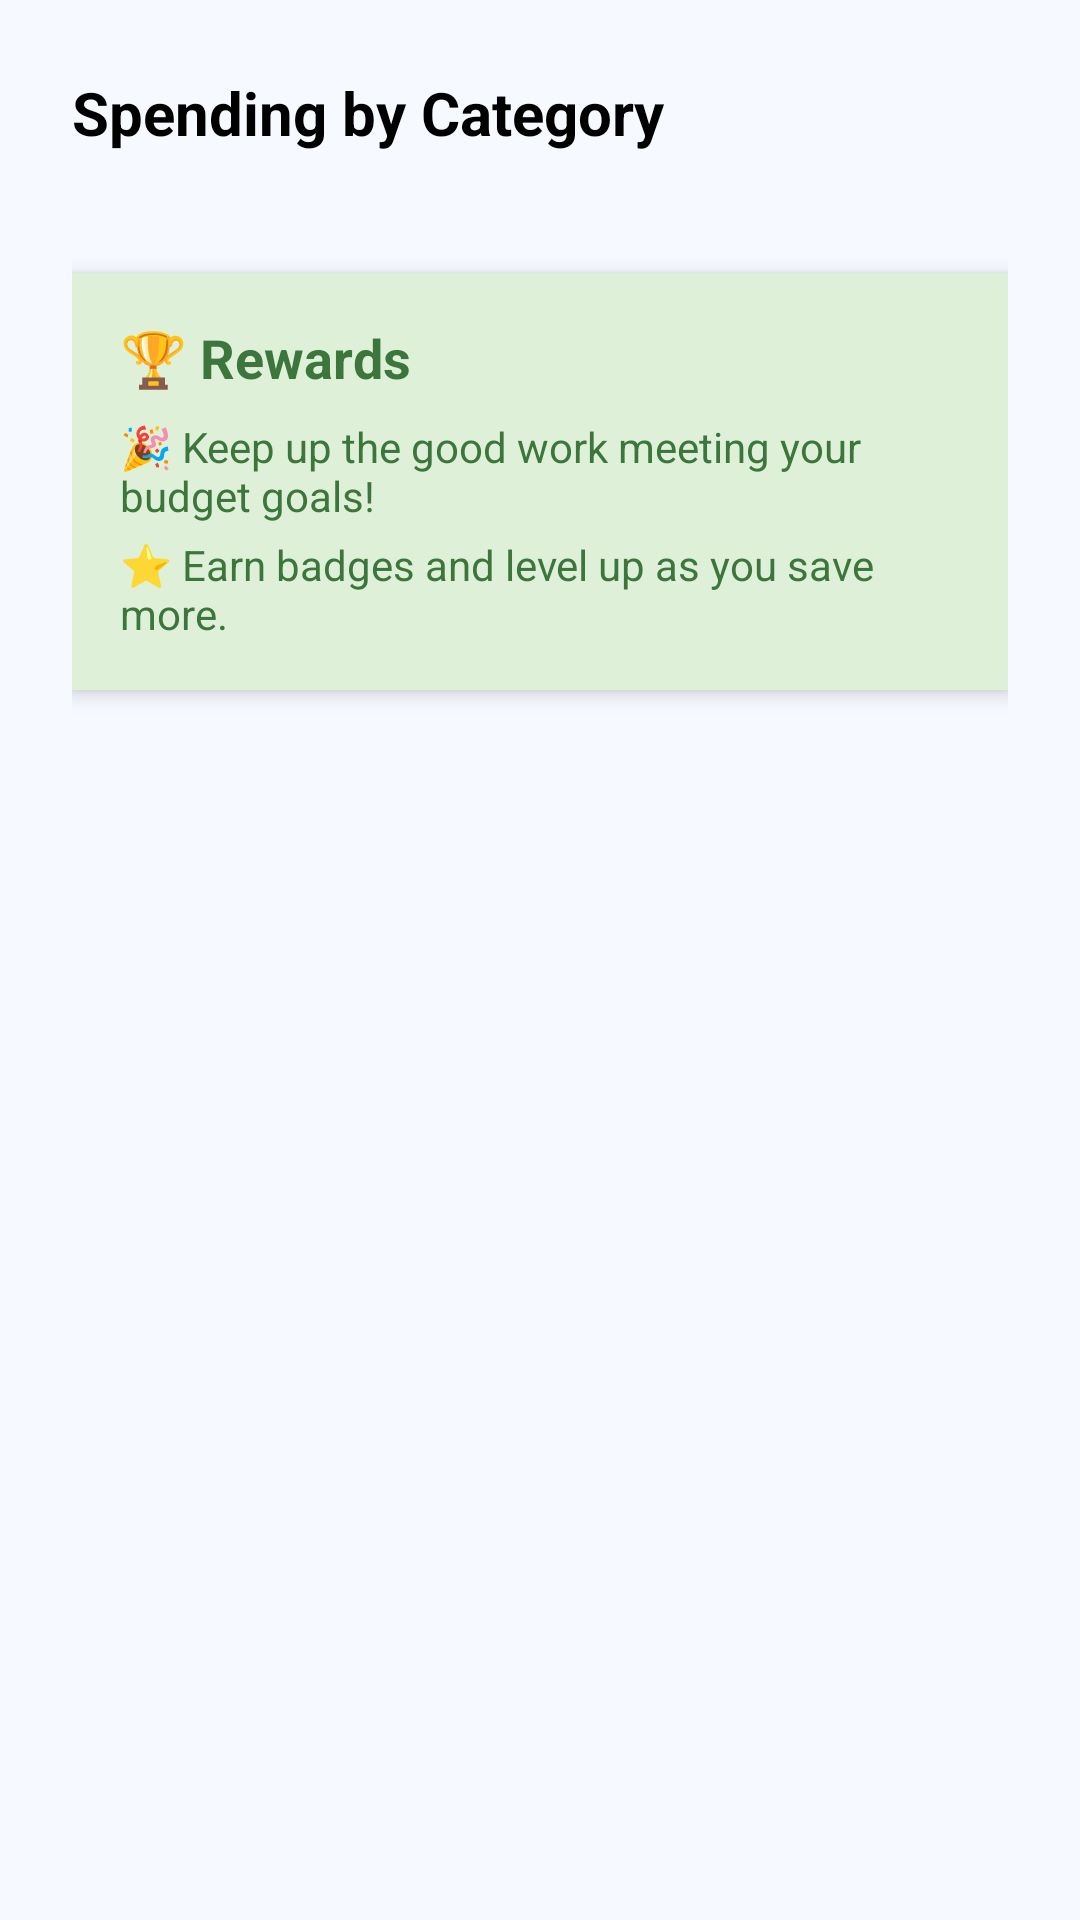

Android layout source for this screen:
<!-- AndroidManifest.xml: application theme Theme.Moneywaysapp -->
<!-- res/layout/activity_view_stats.xml -->
<?xml version="1.0" encoding="utf-8"?>
<LinearLayout xmlns:android="http://schemas.android.com/apk/res/android"
    xmlns:app="http://schemas.android.com/apk/res-auto"
    android:layout_width="match_parent"
    android:layout_height="match_parent"
    android:orientation="vertical"
    android:padding="24dp"
    android:background="#F6F9FF">

    
    <TextView
        android:id="@+id/graphTitle"
        android:layout_width="wrap_content"
        android:layout_height="wrap_content"
        android:text="Spending by Category"
        android:textSize="20sp"
        android:textStyle="bold"
        android:textColor="#000000"
        android:layout_marginBottom="16dp" />

    
    <LinearLayout
        android:id="@+id/rewardsSection"
        android:layout_width="match_parent"
        android:layout_height="wrap_content"
        android:orientation="vertical"
        android:padding="16dp"
        android:background="#DFF0D8"
        android:elevation="4dp"
        android:layout_marginTop="24dp"
        android:layout_marginBottom="16dp">

        <TextView
            android:id="@+id/rewardTitle"
            android:layout_width="wrap_content"
            android:layout_height="wrap_content"
            android:text="🏆 Rewards"
            android:textSize="18sp"
            android:textStyle="bold"
            android:textColor="#3C763D"
            android:layout_marginBottom="8dp" />

        <TextView
            android:id="@+id/rewardMessage1"
            android:layout_width="wrap_content"
            android:layout_height="wrap_content"
            android:text="🎉 Keep up the good work meeting your budget goals!"
            android:textSize="14sp"
            android:textColor="#3C763D"
            android:layout_marginBottom="4dp" />

        <TextView
            android:id="@+id/rewardMessage2"
            android:layout_width="wrap_content"
            android:layout_height="wrap_content"
            android:text="⭐ Earn badges and level up as you save more."
            android:textSize="14sp"
            android:textColor="#3C763D" />

    </LinearLayout>

</LinearLayout>
<!-- resources referenced by this layout -->
<resources>
  <style name="Theme.Moneywaysapp" parent="Base.Theme.Moneywaysapp">
          <item name="colorPrimary">@color/your_primary_color</item>
          <item name="colorPrimaryVariant">@color/your_primary_variant</item>
          <item name="colorOnPrimary">@color/white</item>
          <item name="colorSecondary">@color/your_secondary_color</item>
          <item name="colorOnSecondary">@color/white</item>
  
      </style>
  <style name="Base.Theme.Moneywaysapp" parent="Theme.Material3.DayNight.NoActionBar">
          
          
  
      </style>
  <color name="your_primary_color">#1D8464</color>
  <color name="your_primary_variant">#1D8464</color>
  <color name="white">#FFFFFFFF</color>
  <color name="your_secondary_color">#1D8464</color>
</resources>
